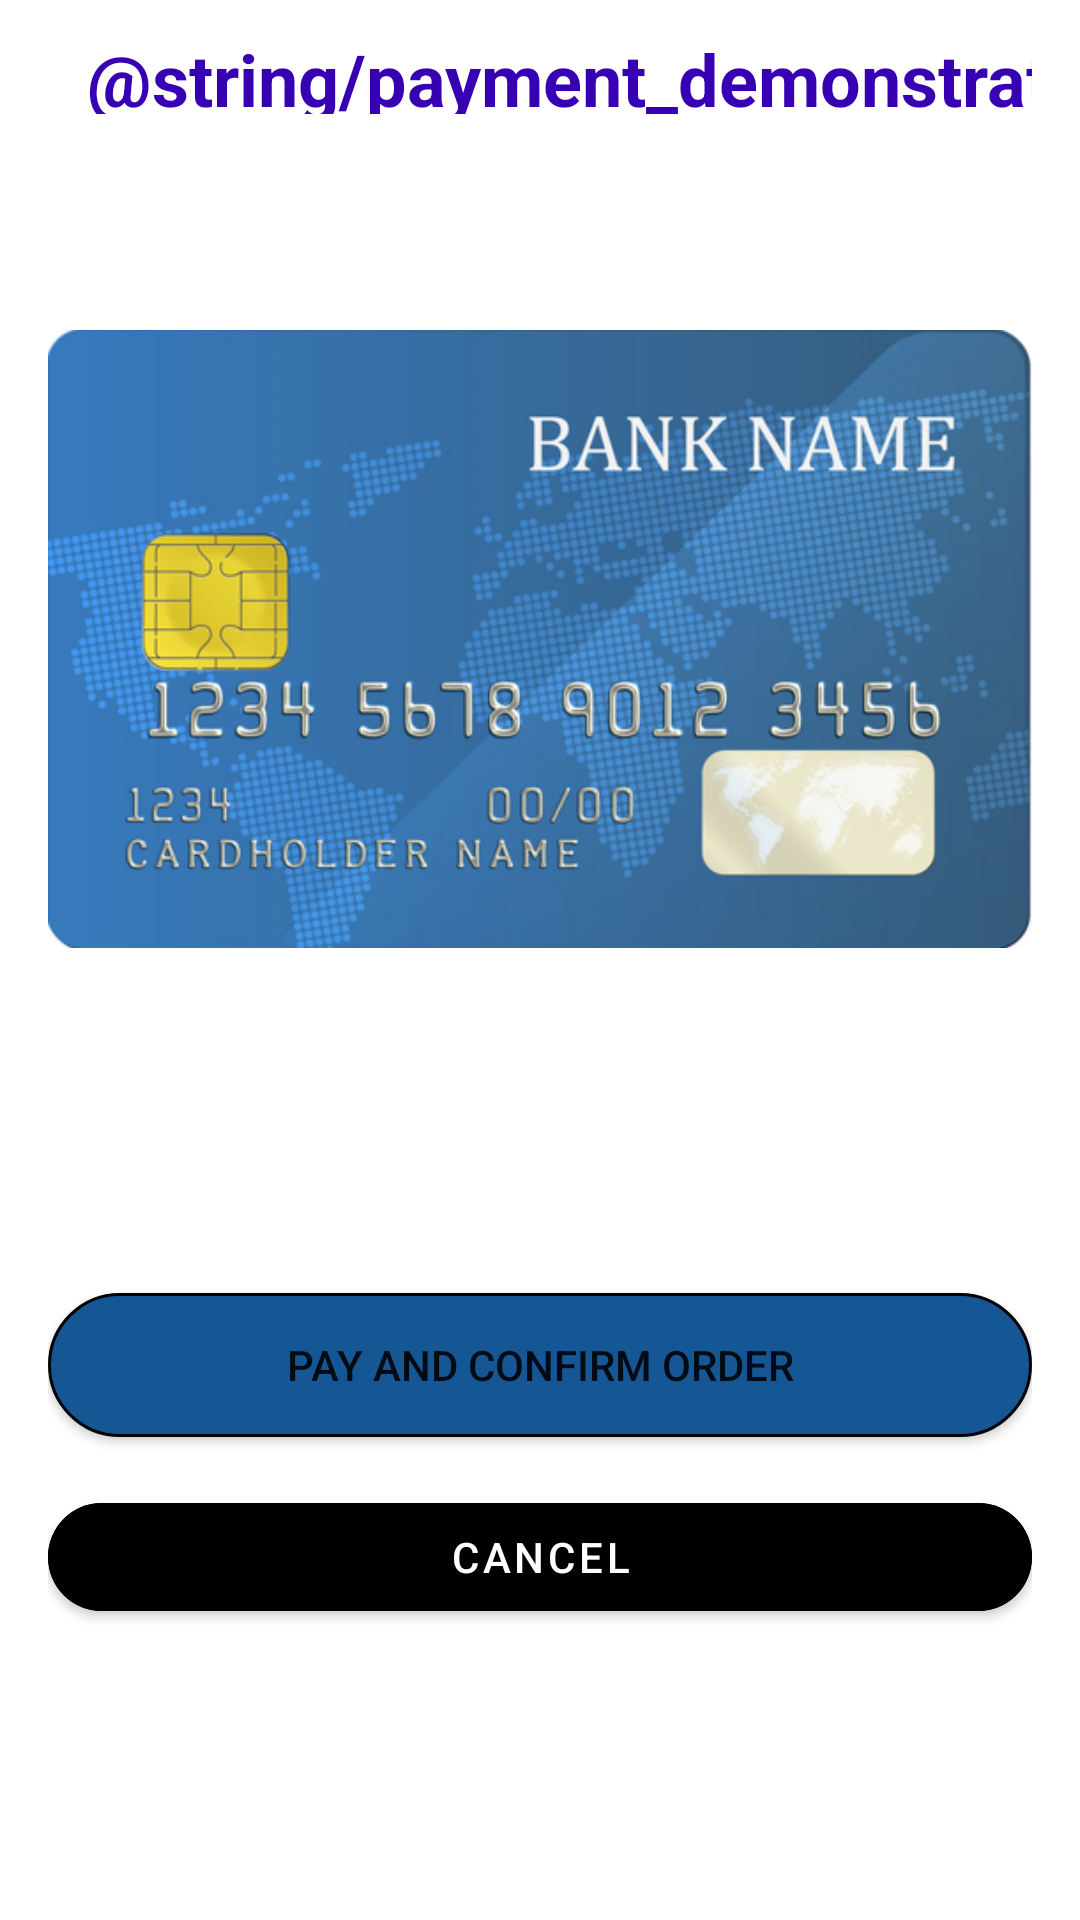

Reconstruct the res/layout file that produces this screen, plus the resources it refers to.
<!-- AndroidManifest.xml: application theme Theme.PaynDrink -->
<!-- res/layout/activity_payment.xml -->
<?xml version="1.0" encoding="utf-8"?>
<androidx.constraintlayout.widget.ConstraintLayout xmlns:android="http://schemas.android.com/apk/res/android"
    xmlns:app="http://schemas.android.com/apk/res-auto"
    xmlns:tools="http://schemas.android.com/tools"
    android:layout_width="match_parent"
    android:layout_height="match_parent"
    android:paddingLeft="16dp"
    android:paddingRight="16dp"
    tools:context=".PaymentActivity">

    <TextView
        android:id="@+id/tvTitle"
        android:layout_width="380dp"
        android:layout_height="38dp"
        android:paddingTop="10dp"
        android:text="@string/payment_demonstration"
        android:textAlignment="center"
        android:textColor="@color/purple_700"
        android:textSize="24sp"
        android:textStyle="bold"
        app:layout_constraintStart_toStartOf="parent"
        app:layout_constraintTop_toTopOf="parent" />

    <ImageView
        android:id="@+id/imageView2"
        android:layout_width="wrap_content"
        android:layout_height="wrap_content"
        app:layout_constraintTop_toBottomOf="@id/tvTitle"
        app:layout_constraintStart_toStartOf="parent"
        app:layout_constraintEnd_toEndOf="parent"
        app:srcCompat="@drawable/bank_card"
        tools:layout_editor_absoluteX="16dp"
        tools:layout_editor_absoluteY="194dp" />

    <TextView
        android:id="@+id/tvTotalPrice"
        android:layout_width="wrap_content"
        android:layout_height="wrap_content"
        android:textSize="20sp"
        android:textStyle="bold"
        app:layout_constraintTop_toBottomOf="@id/imageView2"
        app:layout_constraintStart_toStartOf="parent"
        app:layout_constraintEnd_toEndOf="parent" />

    <Button
        android:id="@+id/btnPay"
        android:layout_width="match_parent"
        android:layout_height="wrap_content"
        android:background="@drawable/rounded"
        android:text="Pay and Confirm order"
        android:layout_marginTop="16dp"
        android:layout_marginBottom="10dp"
        app:layout_constraintTop_toBottomOf="@id/tvTotalPrice"
        app:layout_constraintBottom_toTopOf="@id/btnCancel"
        app:layout_constraintStart_toStartOf="parent"
        app:layout_constraintEnd_toEndOf="parent" />

    <com.google.android.material.button.MaterialButton
        android:id="@+id/btnCancel"
        android:layout_width="match_parent"
        android:layout_height="wrap_content"
        android:backgroundTint="@color/red"
        android:layout_marginTop="16dp"
        android:layout_marginBottom="10dp"
        android:text="Cancel"
        app:cornerRadius="100dp"
        app:layout_constraintTop_toBottomOf="@id/btnPay"
        app:layout_constraintStart_toStartOf="parent"
        app:layout_constraintEnd_toEndOf="parent" />



</androidx.constraintlayout.widget.ConstraintLayout>
<!-- resources referenced by this layout -->
<resources>
  <!-- drawable bank_card: png bitmap (drawable, 274272 bytes) -->
  <!-- drawable rounded (drawable) -->
  <?xml version="1.0" encoding="utf-8"?>
  <shape xmlns:android="http://schemas.android.com/apk/res/android"
      android:shape="rectangle">
      <corners android:radius="100dp" />
      <stroke android:width="1dp"  />
      <solid android:color="#155695" />
  </shape>
  <style name="Theme.PaynDrink" parent="Theme.MaterialComponents.DayNight.DarkActionBar">
          
          <item name="colorPrimary">@color/purple_500</item>
          <item name="colorPrimaryVariant">@color/purple_700</item>
          <item name="colorOnPrimary">@color/white</item>
          
          <item name="colorSecondary">@color/teal_200</item>
          <item name="colorSecondaryVariant">@color/teal_700</item>
          <item name="colorOnSecondary">@color/black</item>
          
          <item name="android:statusBarColor">?attr/colorPrimaryVariant</item>
          
      </style>
  <!-- not gathered from this repository: default colours our renderer supplied (Android Studio template values) -->
  <color name="purple_500">#FF6200EE</color>
  <color name="purple_700">#FF3700B3</color>
  <color name="teal_200">#FF03DAC5</color>
  <color name="teal_700">#FF018786</color>
  <color name="black">#FF000000</color>
  <color name="white">#FFFFFFFF</color>
</resources>
